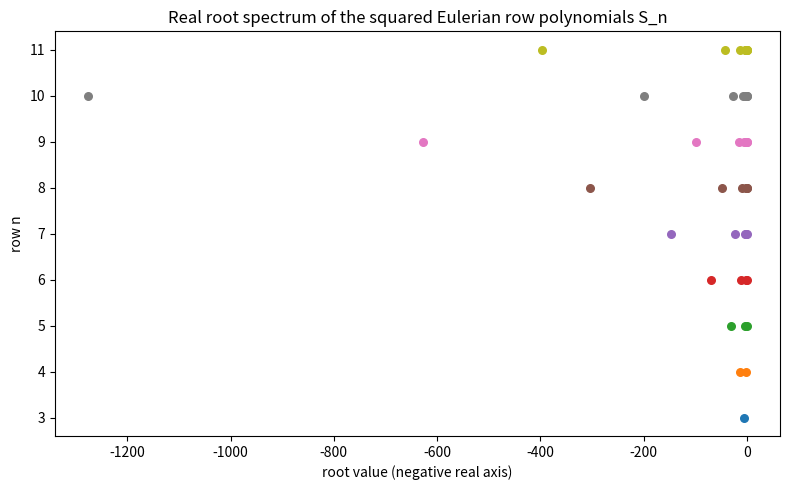

Reproduce this figure in Python.
"""Plot the negative real root spectrum of S_n across rows (requires matplotlib)."""
from fractions import Fraction
from functools import lru_cache
from typing import List
import matplotlib.pyplot as plt

@lru_cache(maxsize=None)
def eulerian(n: int, k: int) -> int:
    if k < 0 or k >= max(n, 1):
        return 0
    if n == 0:
        return 1 if k == 0 else 0
    if k == 0:
        return 1
    return (k + 1) * eulerian(n - 1, k) + (n - k) * eulerian(n - 1, k - 1)

def squared_row(n: int) -> List[int]:
    top = max(n, 1)
    c = [sum(eulerian(n, j) * eulerian(j, k) for j in range(top)) for k in range(top)]
    while len(c) > 1 and c[-1] == 0:
        c.pop()
    return c

def _eval(c: List[float], x: float) -> float:
    acc = 0.0
    for a in reversed(c):
        acc = acc * x + a
    return acc

def real_roots(coeffs: List[int]) -> List[float]:
    c = [float(a) for a in coeffs]; roots = []
    x, prev = -2000.0, _eval([float(a) for a in coeffs], -2000.0)
    while x < 0.0:
        nx = x + 0.005; v = _eval(c, nx)
        if prev * v < 0:
            a, b = x, nx
            for _ in range(80):
                m = 0.5 * (a + b)
                if _eval(c, a) * _eval(c, m) <= 0: b = m
                else: a = m
            roots.append(0.5 * (a + b))
        prev = v; x = nx
    return sorted(roots)

fig, ax = plt.subplots(figsize=(8, 5))
for n in range(3, 12):
    r = real_roots(squared_row(n))
    ax.scatter([-abs(v) for v in r], [n] * len(r), s=30)
ax.set_xscale("-linear") if False else None
ax.set_xlabel("root value (negative real axis)")
ax.set_ylabel("row n")
ax.set_title("Real root spectrum of the squared Eulerian row polynomials S_n")
plt.tight_layout(); plt.savefig("root_spectrum.png", dpi=150)
print("wrote root_spectrum.png")
